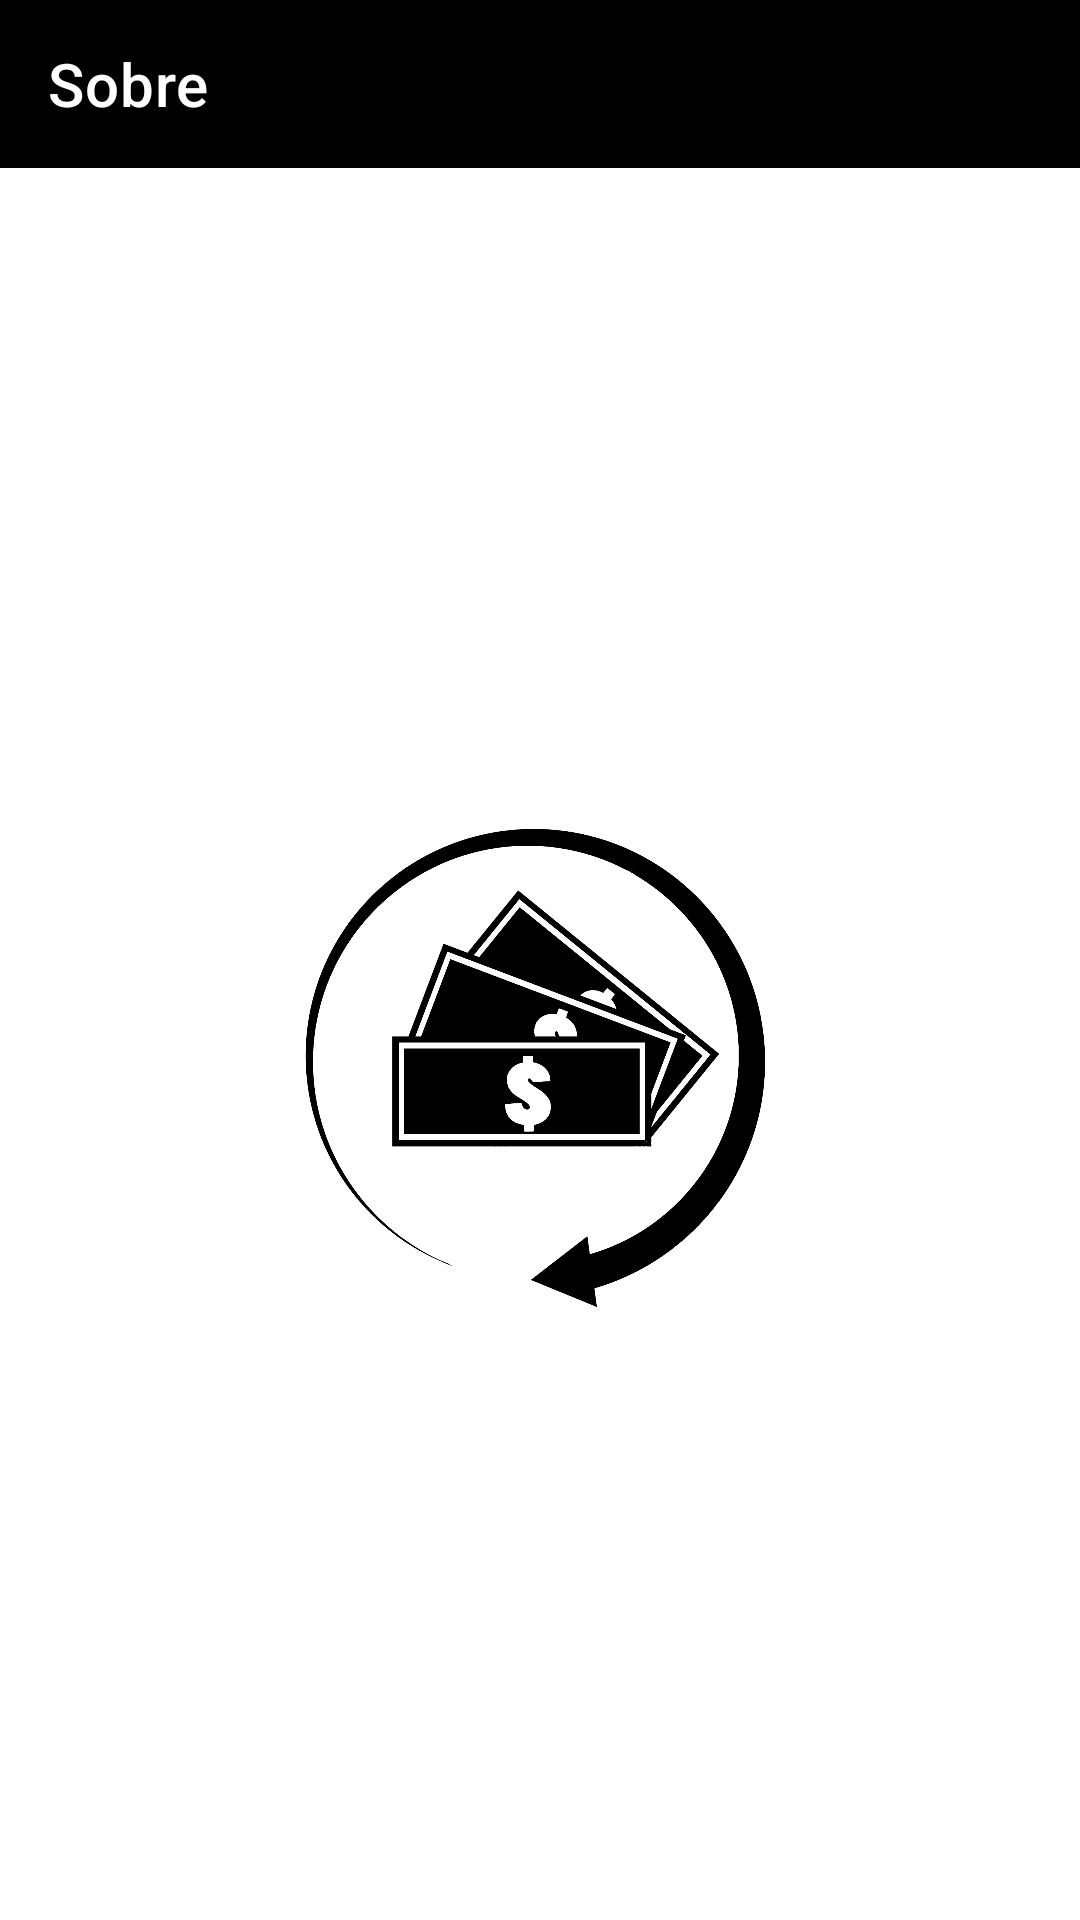

Here is an Android app screen rendered from its layout file. Give the layout XML and the strings, colors and styles it references.
<!-- AndroidManifest.xml: application theme Theme.FluxoDeCaixa -->
<!-- res/layout/activity_tela_sobre.xml -->
<?xml version="1.0" encoding="utf-8"?>
<androidx.constraintlayout.widget.ConstraintLayout
    xmlns:android="http://schemas.android.com/apk/res/android"
    xmlns:app="http://schemas.android.com/apk/res-auto"
    xmlns:tools="http://schemas.android.com/tools"
    android:layout_width="match_parent"
    android:layout_height="match_parent"
    tools:context=".Atividades.TelaSobre">

    <androidx.appcompat.widget.Toolbar
        android:id="@+id/tolbar"
        android:layout_width="match_parent"
        android:layout_height="wrap_content"
        android:background="@color/black"
        app:layout_constraintEnd_toEndOf="parent"
        app:layout_constraintTop_toTopOf="parent"
        app:layout_constraintStart_toStartOf="parent"
        app:navigationIcon="@drawable/ic_icon_back"
        app:title="Sobre"
        app:titleTextColor="@color/white" />


    <ImageView
        android:id="@+id/imageView"
        android:layout_width="200dp"
        android:layout_height="200dp"
        android:src="@drawable/logo_final"
        android:layout_marginTop="200dp"
        app:layout_constraintEnd_toEndOf="parent"
        app:layout_constraintStart_toStartOf="parent"
        app:layout_constraintTop_toBottomOf="@+id/tolbar" />

    <TextView
        android:id="@+id/txtVersaoAtual"
        android:layout_width="wrap_content"
        android:layout_height="wrap_content"
        android:text=""
        android:textColor="@color/black"
        android:textStyle="bold"
        app:layout_constraintEnd_toEndOf="parent"
        app:layout_constraintStart_toStartOf="parent"
        app:layout_constraintTop_toBottomOf="@+id/imageView" />



    <TextView
        android:id="@+id/txtDonwloadDisponivel"
        android:layout_width="wrap_content"
        android:layout_height="wrap_content"
        android:text=""
        android:textColor="@color/black"
        android:textStyle="bold"
        android:visibility="visible"
        android:layout_margin="5dp"
        app:layout_constraintBottom_toTopOf="@+id/btn_atualizar"
        app:layout_constraintEnd_toEndOf="parent"
        app:layout_constraintStart_toStartOf="parent" />

    <Button
        android:id="@+id/btn_atualizar"
        android:layout_width="wrap_content"
        android:layout_height="wrap_content"
        android:backgroundTint="@android:color/transparent"
        android:text="atualizar"
        android:textAllCaps="false"
        android:visibility="gone"
        android:textSize="20sp"
        android:layout_margin="20dp"
        android:textColor="@color/black"
        app:layout_constraintBottom_toBottomOf="parent"
        app:layout_constraintEnd_toEndOf="parent"
        app:layout_constraintHorizontal_bias="0.498"
        app:layout_constraintStart_toStartOf="parent"
        app:layout_constraintVertical_bias="0.923" />


</androidx.constraintlayout.widget.ConstraintLayout>
<!-- resources referenced by this layout -->
<resources>
  <color name="black">#FF000000</color>
  <color name="white">#FFFFFFFF</color>
  <!-- drawable logo_final: gif bitmap (drawable, 64654 bytes) -->
  <style name="Theme.FluxoDeCaixa" parent="Theme.MaterialComponents.DayNight.DarkActionBar">
          
          <item name="colorPrimary">@color/black</item>
          <item name="colorPrimaryVariant">@color/black</item>
          <item name="colorOnPrimary">@color/white</item>
          
          <item name="colorSecondary">@color/black</item>
          <item name="colorOnSecondary">@color/white</item>
          
          <item name="android:statusBarColor">?attr/colorPrimaryVariant</item>
          
          <item name="windowActionBar">false</item>
          <item name="windowNoTitle">true</item>
  
      </style>
</resources>
